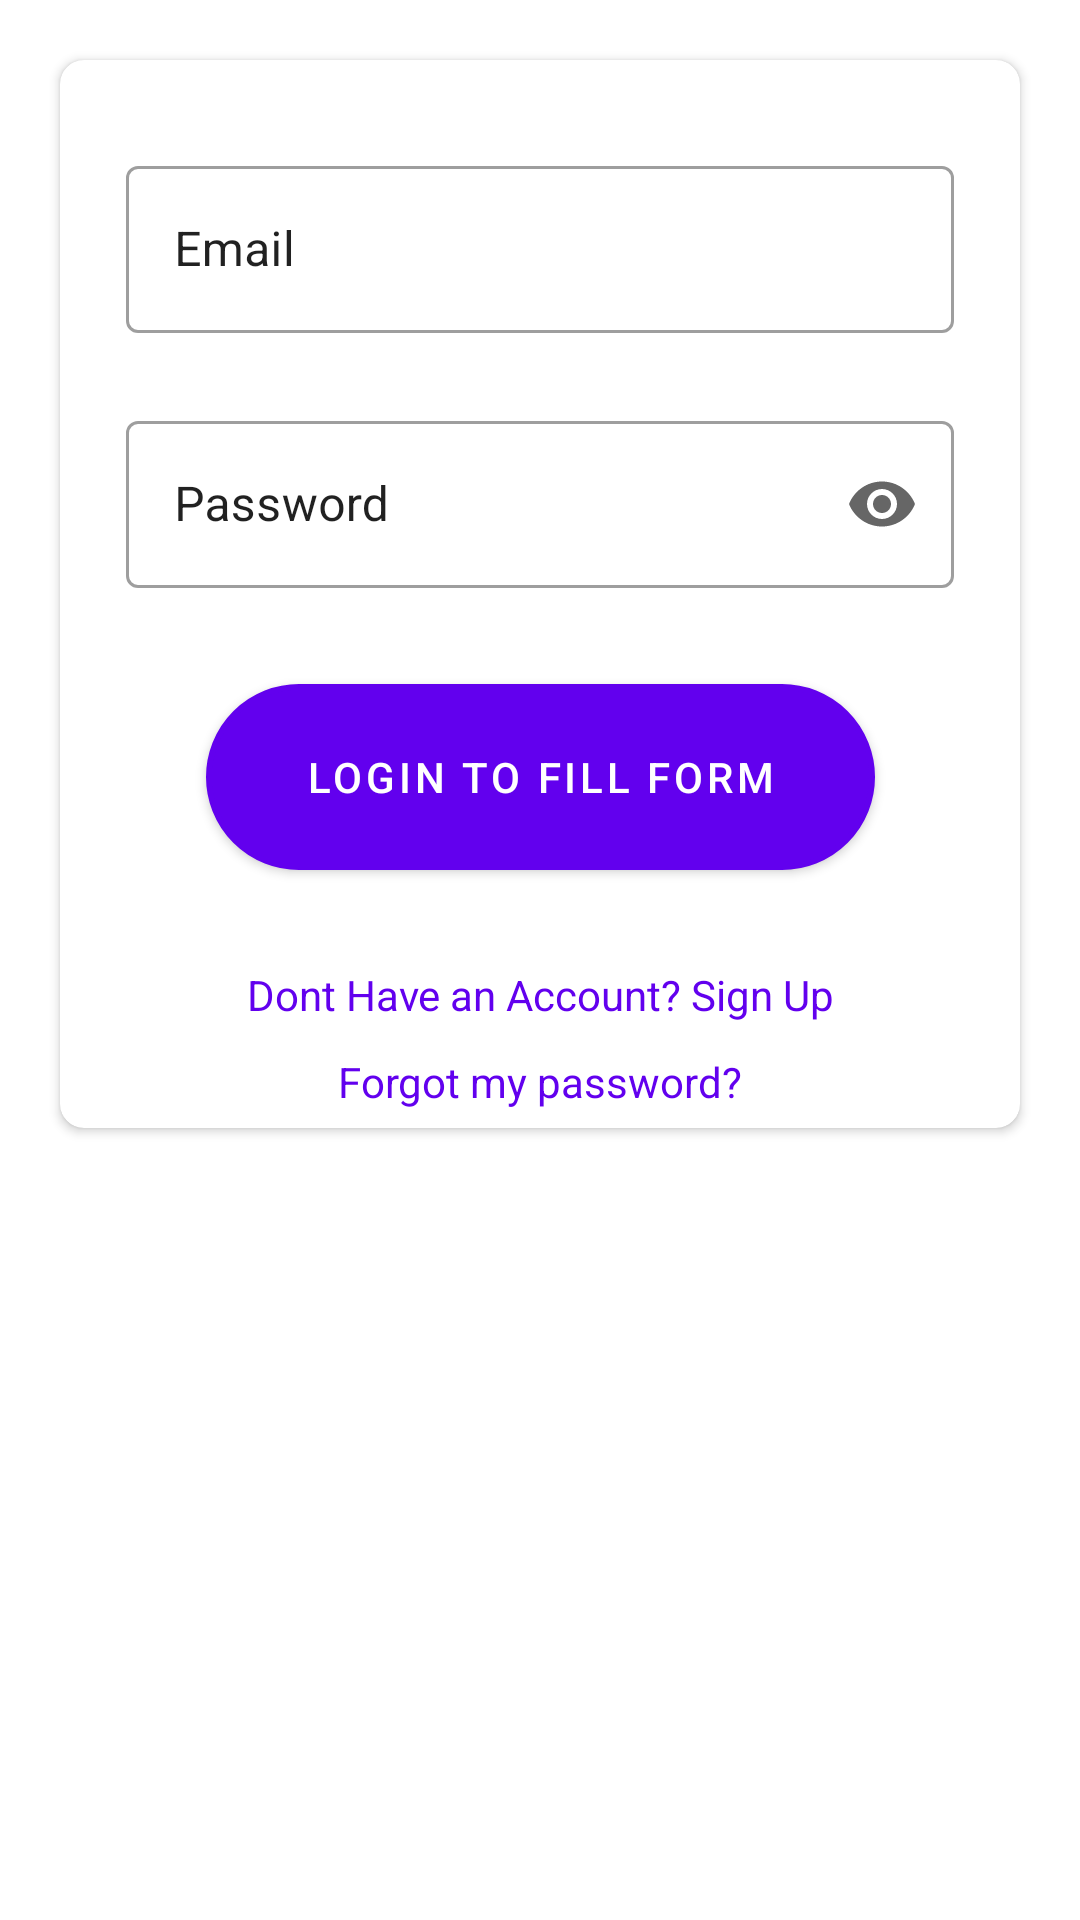

The Android layout XML behind this screen, and the referenced resources:
<!-- AndroidManifest.xml: application theme Theme.Malava_Constituency -->
<!-- res/layout/activity_login2.xml -->
<?xml version="1.0" encoding="utf-8"?>
<androidx.constraintlayout.widget.ConstraintLayout xmlns:android="http://schemas.android.com/apk/res/android"
    xmlns:app="http://schemas.android.com/apk/res-auto"
    xmlns:tools="http://schemas.android.com/tools"
    android:layout_width="match_parent"

    android:layout_height="match_parent"
    tools:context=".Login2">
    <androidx.cardview.widget.CardView
        android:layout_width="match_parent"
        android:layout_height="wrap_content"
        app:cardCornerRadius="8dp"

        app:layout_constraintEnd_toEndOf="parent"
        app:layout_constraintStart_toStartOf="parent"
        app:layout_constraintTop_toTopOf="parent"
        app:contentPadding="6dp"

        android:layout_margin="20dp">
        <androidx.constraintlayout.widget.ConstraintLayout
            android:layout_width="match_parent"
            android:layout_height="wrap_content"
            app:layout_constraintEnd_toEndOf="parent"
            app:layout_constraintStart_toStartOf="parent"
            app:layout_constraintTop_toTopOf="parent">

            <com.google.android.material.textfield.TextInputLayout
                android:id="@+id/editTextEmailAddress"
                style="@style/Widget.MaterialComponents.TextInputLayout.OutlinedBox"
                android:layout_width="match_parent"
                android:layout_height="wrap_content"
                android:layout_marginStart="16dp"
                android:layout_marginTop="24dp"
                android:layout_marginEnd="16dp"
                android:hint="Email"
                android:textColorHint="?android:attr/textColorPrimary"

                app:boxStrokeWidthFocused="2dp"
                app:endIconMode="clear_text"
                app:endIconTint="?attr/colorControlNormal"
                app:hintTextColor="?android:attr/textColorPrimary"
                app:layout_constraintEnd_toEndOf="parent"
                app:layout_constraintStart_toStartOf="parent"
                app:layout_constraintTop_toTopOf="parent"
                app:startIconTint="?attr/colorControlNormal">

                <com.google.android.material.textfield.TextInputEditText
                    android:layout_width="match_parent"
                    android:layout_height="wrap_content"

                    android:inputType="textEmailAddress"
                    android:textColor="?android:attr/textColorPrimary" />
            </com.google.android.material.textfield.TextInputLayout>

            <com.google.android.material.textfield.TextInputLayout
                android:id="@+id/editTextLoginPassword"
                style="@style/Widget.MaterialComponents.TextInputLayout.OutlinedBox"
                android:layout_width="match_parent"
                android:layout_height="wrap_content"
                android:layout_marginStart="16dp"
                android:layout_marginTop="24dp"

                android:layout_marginEnd="16dp"
                android:hint="Password"
                android:textColorHint="?android:attr/textColorPrimary"

                app:boxStrokeWidthFocused="2dp"
                app:endIconMode="password_toggle"
                app:endIconTint="?attr/colorControlNormal"
                app:hintTextColor="?android:attr/textColorPrimary"
                app:layout_constraintEnd_toEndOf="parent"
                app:layout_constraintStart_toStartOf="parent"
                app:layout_constraintTop_toBottomOf="@+id/editTextEmailAddress"
                app:startIconTint="?attr/colorControlNormal">

                <com.google.android.material.textfield.TextInputEditText
                    android:layout_width="match_parent"
                    android:id="@+id/editPassword"
                    android:layout_height="wrap_content"
                    android:inputType="textPassword"
                    android:textColor="?android:attr/textColorPrimary" />
            </com.google.android.material.textfield.TextInputLayout>

            <com.google.android.material.button.MaterialButton
                android:id="@+id/buttonLogin"
                android:layout_width="223dp"
                android:layout_height="62dp"
                android:layout_marginTop="32dp"
                android:background="@drawable/button_radius"
                android:padding="15dp"
                android:text="Login to fill form"
                app:layout_constraintEnd_toEndOf="@+id/editTextLoginPassword"
                app:layout_constraintStart_toStartOf="@+id/editTextLoginPassword"
                app:layout_constraintTop_toBottomOf="@+id/editTextLoginPassword" />

            <TextView
                android:id="@+id/signup"
                android:layout_width="wrap_content"
                android:layout_height="wrap_content"
                android:textColor="@color/purple_500"
                android:layout_marginTop="32dp"
                android:text="Dont Have an Account? Sign Up"
                app:layout_constraintEnd_toEndOf="@+id/buttonLogin"
                app:layout_constraintStart_toStartOf="@+id/buttonLogin"
                app:layout_constraintTop_toBottomOf="@+id/buttonLogin" />

            <ProgressBar
                android:id="@+id/signinProgressbar"
                style="?android:attr/progressBarStyle"
                android:layout_width="wrap_content"
                android:layout_height="wrap_content"
                android:visibility="gone"
                app:layout_constraintBottom_toBottomOf="parent"
                app:layout_constraintEnd_toEndOf="parent"
                app:layout_constraintStart_toStartOf="parent"
                app:layout_constraintTop_toTopOf="parent"
                app:layout_constraintVertical_bias="0.120000005" />
            <com.google.android.material.textview.MaterialTextView
                android:layout_width="wrap_content"
                android:id="@+id/forgotPassword"
                android:layout_height="wrap_content"
                android:textColor="@color/purple_500"
                android:layout_marginTop="10dp"
                android:text="Forgot my password?"
                android:clickable="true"
                app:layout_constraintBottom_toBottomOf="parent"
                app:layout_constraintEnd_toEndOf="parent"
                app:layout_constraintStart_toStartOf="parent"
                app:layout_constraintTop_toBottomOf="@+id/signup"
                app:layout_constraintVertical_bias="0.120000005"/>

            <com.github.ybq.android.spinkit.SpinKitView
                android:id="@+id/spinTester"
                style="@style/SpinKitView.Large.DoubleBounce"
                android:layout_width="173dp"
                android:layout_height="170dp"
                android:visibility="invisible"
                app:SpinKit_Color="@color/green"
                app:layout_constraintBottom_toTopOf="@+id/buttonLogin"
                app:layout_constraintEnd_toEndOf="parent"
                app:layout_constraintStart_toStartOf="parent"
                app:layout_constraintTop_toTopOf="parent" />


        </androidx.constraintlayout.widget.ConstraintLayout>
    </androidx.cardview.widget.CardView>

</androidx.constraintlayout.widget.ConstraintLayout>
<!-- resources referenced by this layout -->
<resources>
  <color name="green">#04F10E</color>
  <color name="purple_500">#FF6200EE</color>
  <!-- drawable button_radius (drawable) -->
  <?xml version="1.0" encoding="utf-8"?>
  <shape xmlns:android="http://schemas.android.com/apk/res/android">
      <stroke
  
          android:width="2sp"
          android:color="@color/white"
          />
      <corners
          android:radius="50sp" />
      <solid android:color="@color/purple_500"/>
  
  </shape>
  <style name="Theme.Malava_Constituency" parent="Theme.MaterialComponents.DayNight.DarkActionBar">
          
          <item name="colorPrimary">@color/purple_500</item>
          <item name="colorPrimaryVariant">@color/purple_700</item>
          <item name="colorOnPrimary">@color/white</item>
          
          <item name="colorSecondary">@color/teal_200</item>
          <item name="colorSecondaryVariant">@color/teal_700</item>
          <item name="colorOnSecondary">@color/black</item>
          
          <item name="android:statusBarColor" tools:targetApi="l">?attr/colorPrimaryVariant</item>
          
      </style>
  <color name="white">#FFFFFFFF</color>
  <color name="purple_700">#FF3700B3</color>
  <color name="teal_200">#FF03DAC5</color>
  <color name="teal_700">#FF018786</color>
  <color name="black">#FF000000</color>
</resources>
